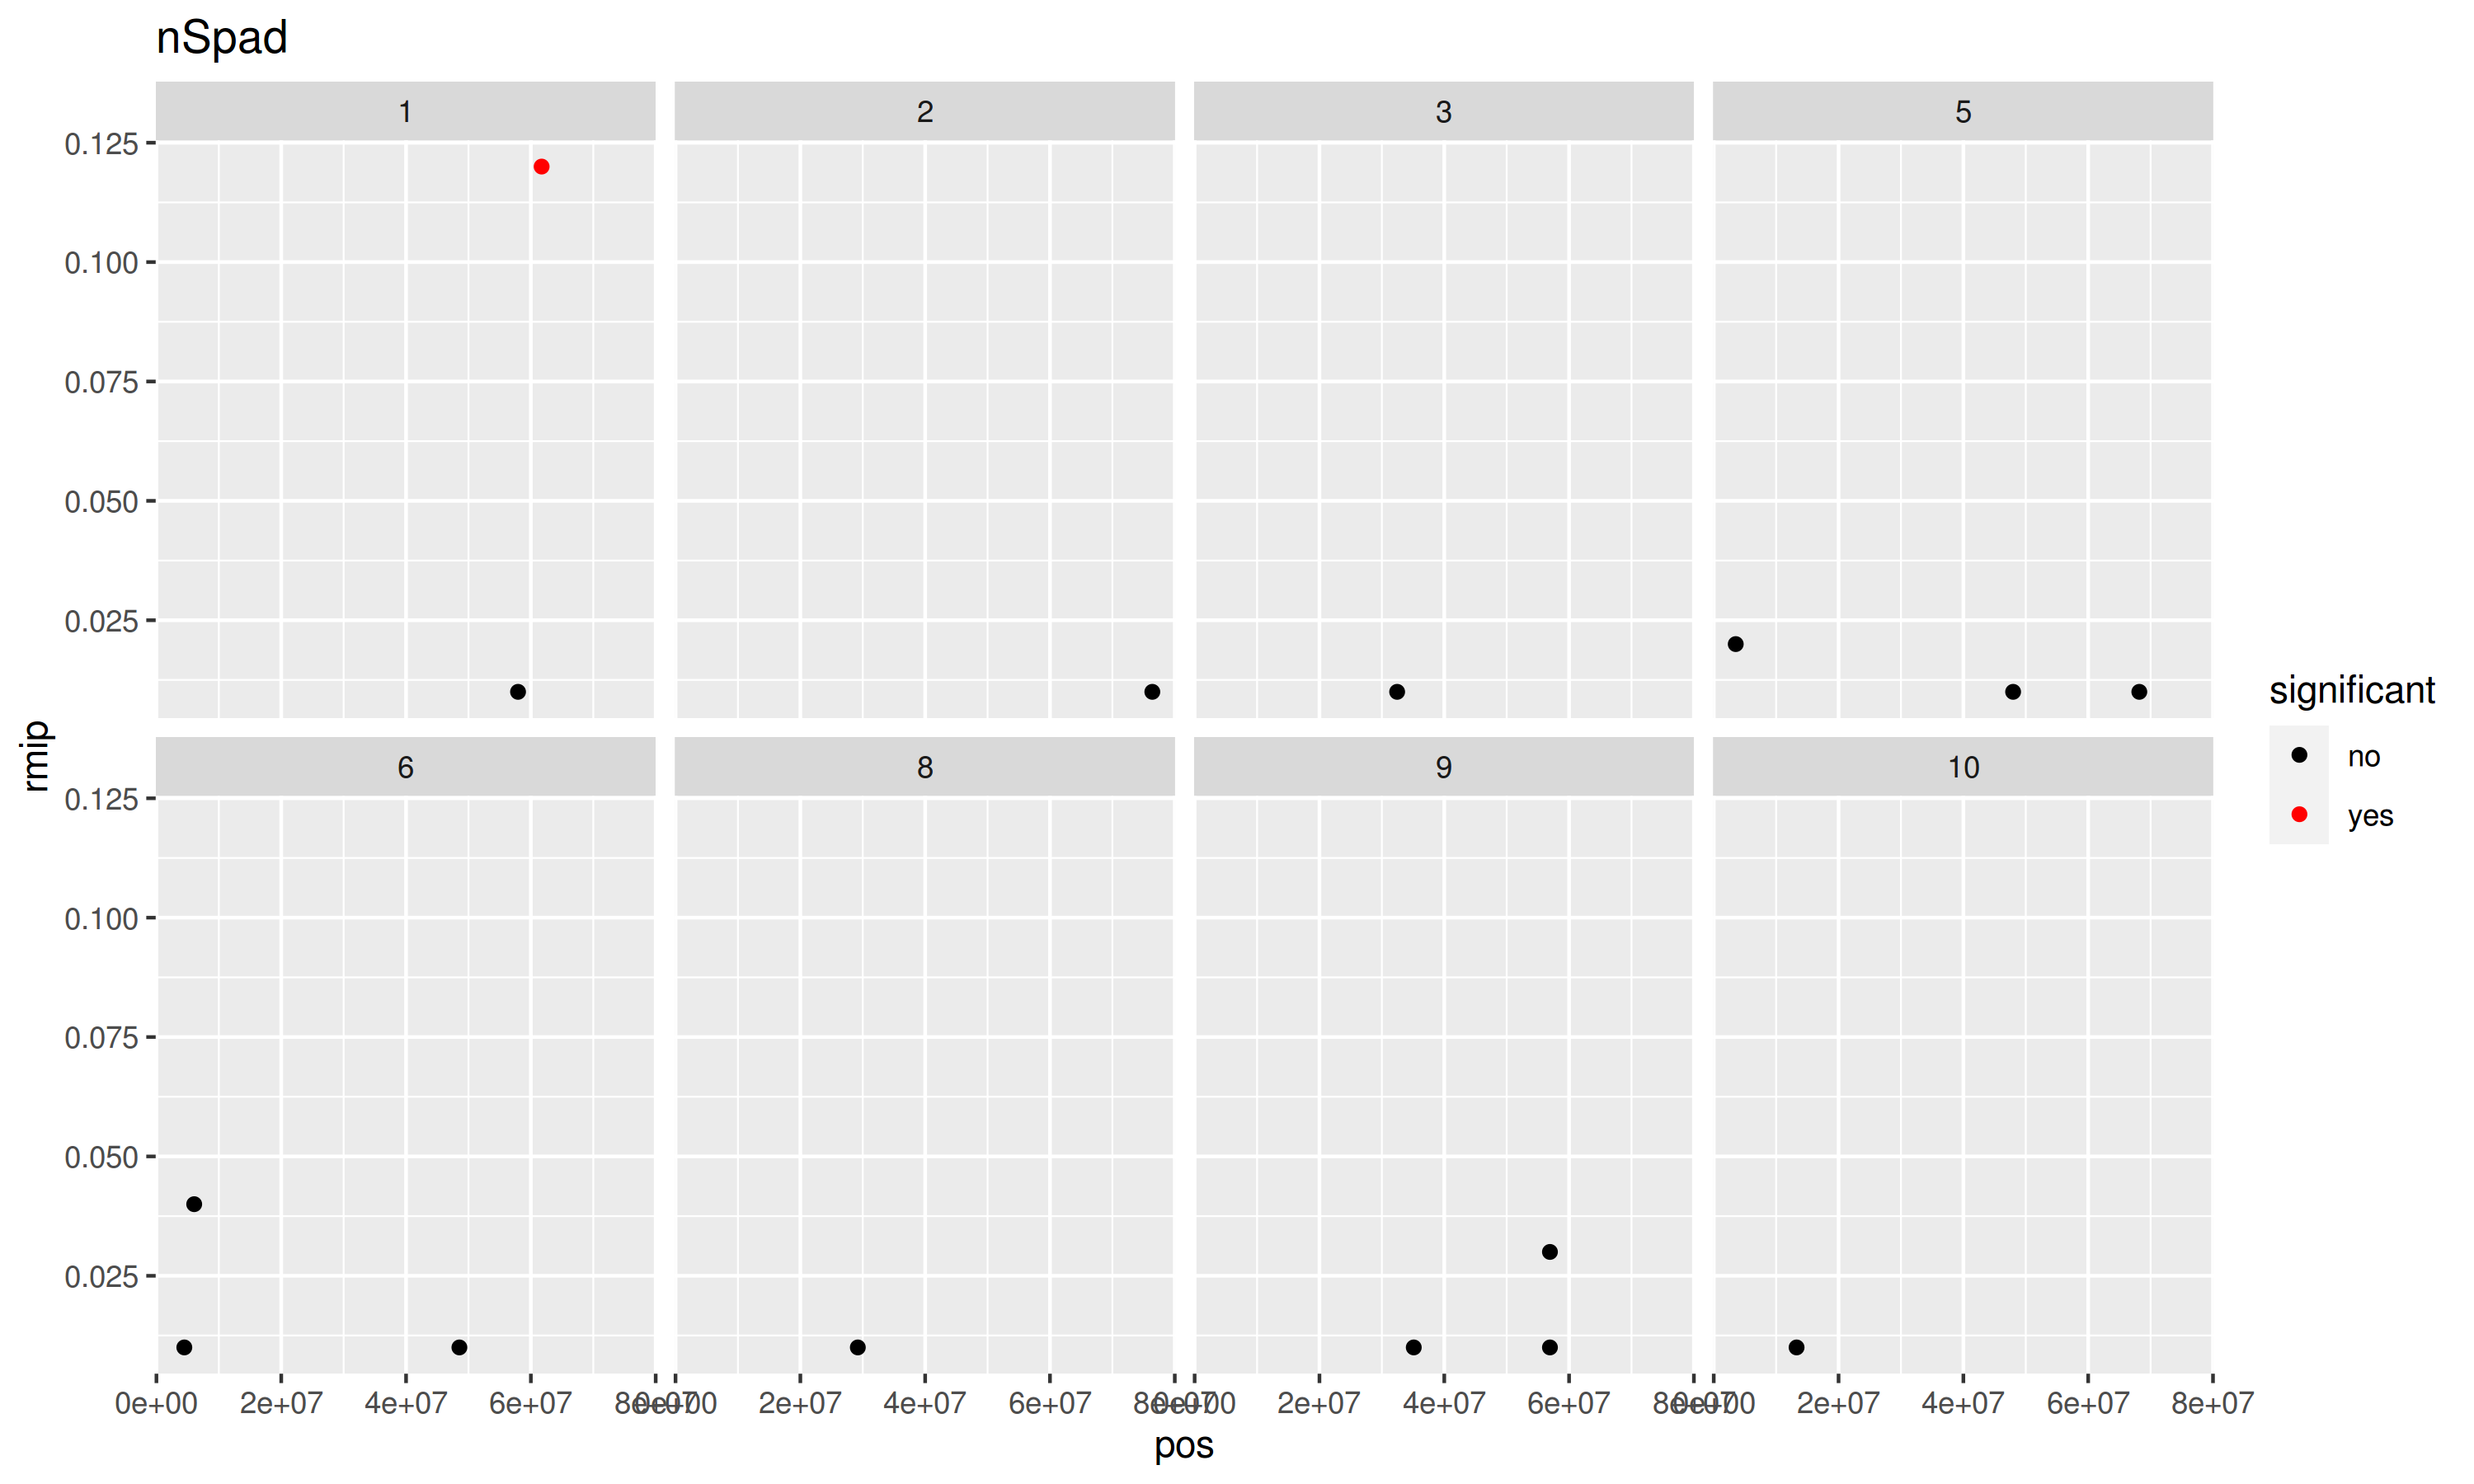

The file beside this chart, header and first rows:
snp, chr, pos, rmip, significant
S1_57942747, 1, 57942747, 0.01, no
S2_76400778, 2, 76400778, 0.01, no
S3_32448123, 3, 32448123, 0.01, no
S5_47971316, 5, 47971316, 0.01, no
S5_68193710, 5, 68193710, 0.01, no
S6_4469122, 6, 4469122, 0.01, no
S6_48548069, 6, 48548069, 0.01, no
S8_29209950, 8, 29209950, 0.01, no
S9_35112048, 9, 35112048, 0.01, no
S9_56933730, 9, 56933730, 0.01, no
S10_13274091, 10, 13274091, 0.01, no
S5_3524794, 5, 3524794, 0.02, no
S9_56933862, 9, 56933862, 0.03, no
S6_6051629, 6, 6051629, 0.04, no
S1_61724247, 1, 61724247, 0.12, yes
